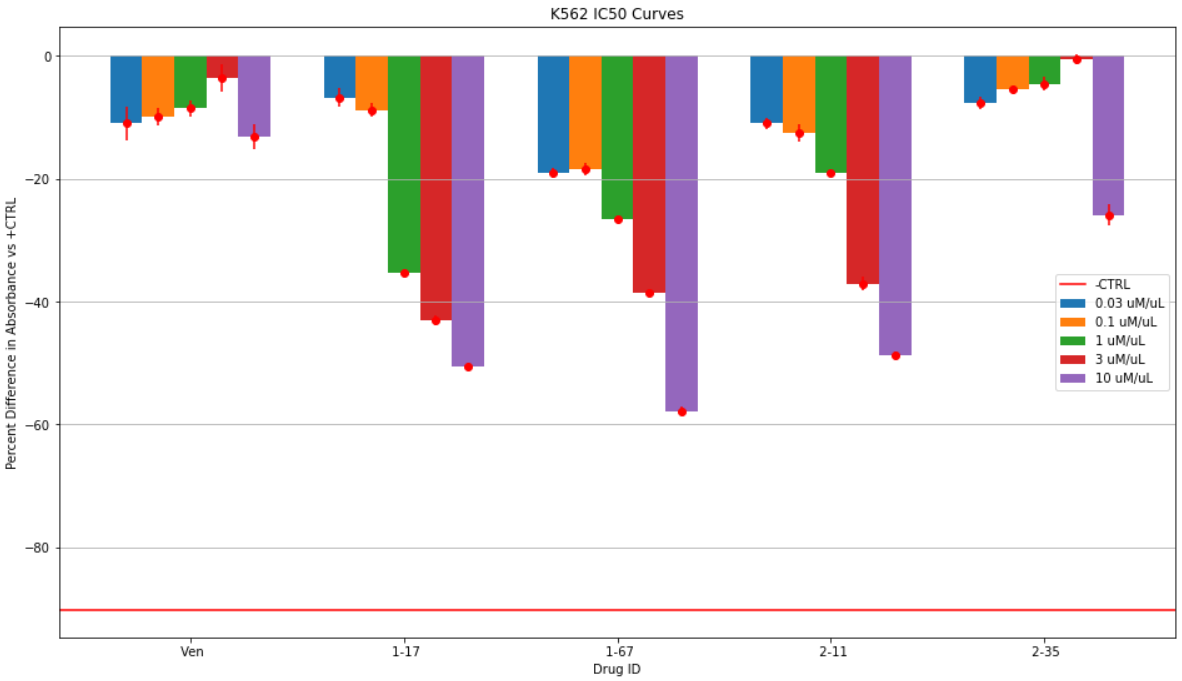

The table this chart was drawn from, first rows:
, 0, 1, 2, average, ste, inhib%, inhib%ste, DrugID
0, 0.797, 0.768, 0.718, 0.761, 0.02307, -10.99, 2.699, Ven, 0.03uM/uL
1, 0.748, 0.791, 0.771, 0.77, 0.01242, -9.942, 1.453, Ven, 0.1uM/uL
2, 0.804, 0.771, 0.77, 0.7817, 0.01117, -8.577, 1.306, Ven, 1uM/uL
3, 0.789, 0.826, 0.857, 0.824, 0.01966, -3.626, 2.299, Ven, 3uM/uL
4, 0.776, 0.735, 0.716, 0.7423, 0.0177, -13.18, 2.071, Ven, 10uM/uL
5, 0.77, 0.811, 0.81, 0.797, 0.0135, -6.784, 1.579, 1-17, 0.03uM/uL
6, 0.761, 0.787, 0.79, 0.7793, 0.009207, -8.85, 1.077, 1-17, 0.1uM/uL
7, 0.556, 0.551, 0.552, 0.553, 0.001528, -35.32, 0.1787, 1-17, 1uM/uL
8, 0.496, 0.475, 0.49, 0.487, 0.006245, -43.04, 0.7304, 1-17, 3uM/uL
9, 0.427, 0.418, 0.424, 0.423, 0.002646, -50.53, 0.3094, 1-17, 10uM/uL
10, 0.685, 0.707, 0.685, 0.6923, 0.007333, -19.03, 0.8577, 1-67, 0.03uM/uL
11, 0.697, 0.713, 0.681, 0.697, 0.009238, -18.48, 1.08, 1-67, 0.1uM/uL
12, 0.628, 0.631, 0.625, 0.628, 0.001732, -26.55, 0.2026, 1-67, 1uM/uL
13, 0.523, 0.527, 0.525, 0.525, 0.001155, -38.6, 0.1351, 1-67, 3uM/uL
14, 0.373, 0.353, 0.355, 0.3603, 0.00636, -57.86, 0.7438, 1-67, 10uM/uL
15, 0.747, 0.774, 0.763, 0.7613, 0.007839, -10.96, 0.9168, 2-11, 0.03uM/uL
16, 0.769, 0.729, 0.745, 0.7477, 0.01162, -12.55, 1.36, 2-11, 0.1uM/uL
17, 0.693, 0.689, 0.693, 0.6917, 0.001333, -19.1, 0.1559, 2-11, 1uM/uL
18, 0.557, 0.532, 0.525, 0.538, 0.009713, -37.08, 1.136, 2-11, 3uM/uL
19, 0.428, 0.446, 0.439, 0.4377, 0.005239, -48.81, 0.6127, 2-11, 10uM/uL
20, 0.806, 0.776, 0.785, 0.789, 0.008888, -7.719, 1.04, 2-35, 0.03uM/uL
21, 0.809, 0.814, 0.804, 0.809, 0.002887, -5.38, 0.3376, 2-35, 0.1uM/uL
22, 0.799, 0.827, 0.823, 0.8163, 0.008743, -4.522, 1.023, 2-35, 1uM/uL
23, 0.841, 0.844, 0.865, 0.85, 0.00755, -0.5848, 0.883, 2-35, 3uM/uL
24, 0.663, 0.624, 0.613, 0.6333, 0.01517, -25.93, 1.774, 2-35, 10uM/uL
25, 0.848, 0.861, 0.856, 0.855, 0.003786, 0.0, 0.4428, +CTRL
26, 0.082, 0.08, 0.091, 0.08433, 0.003383, -90.14, 0.3957, -CTRL
